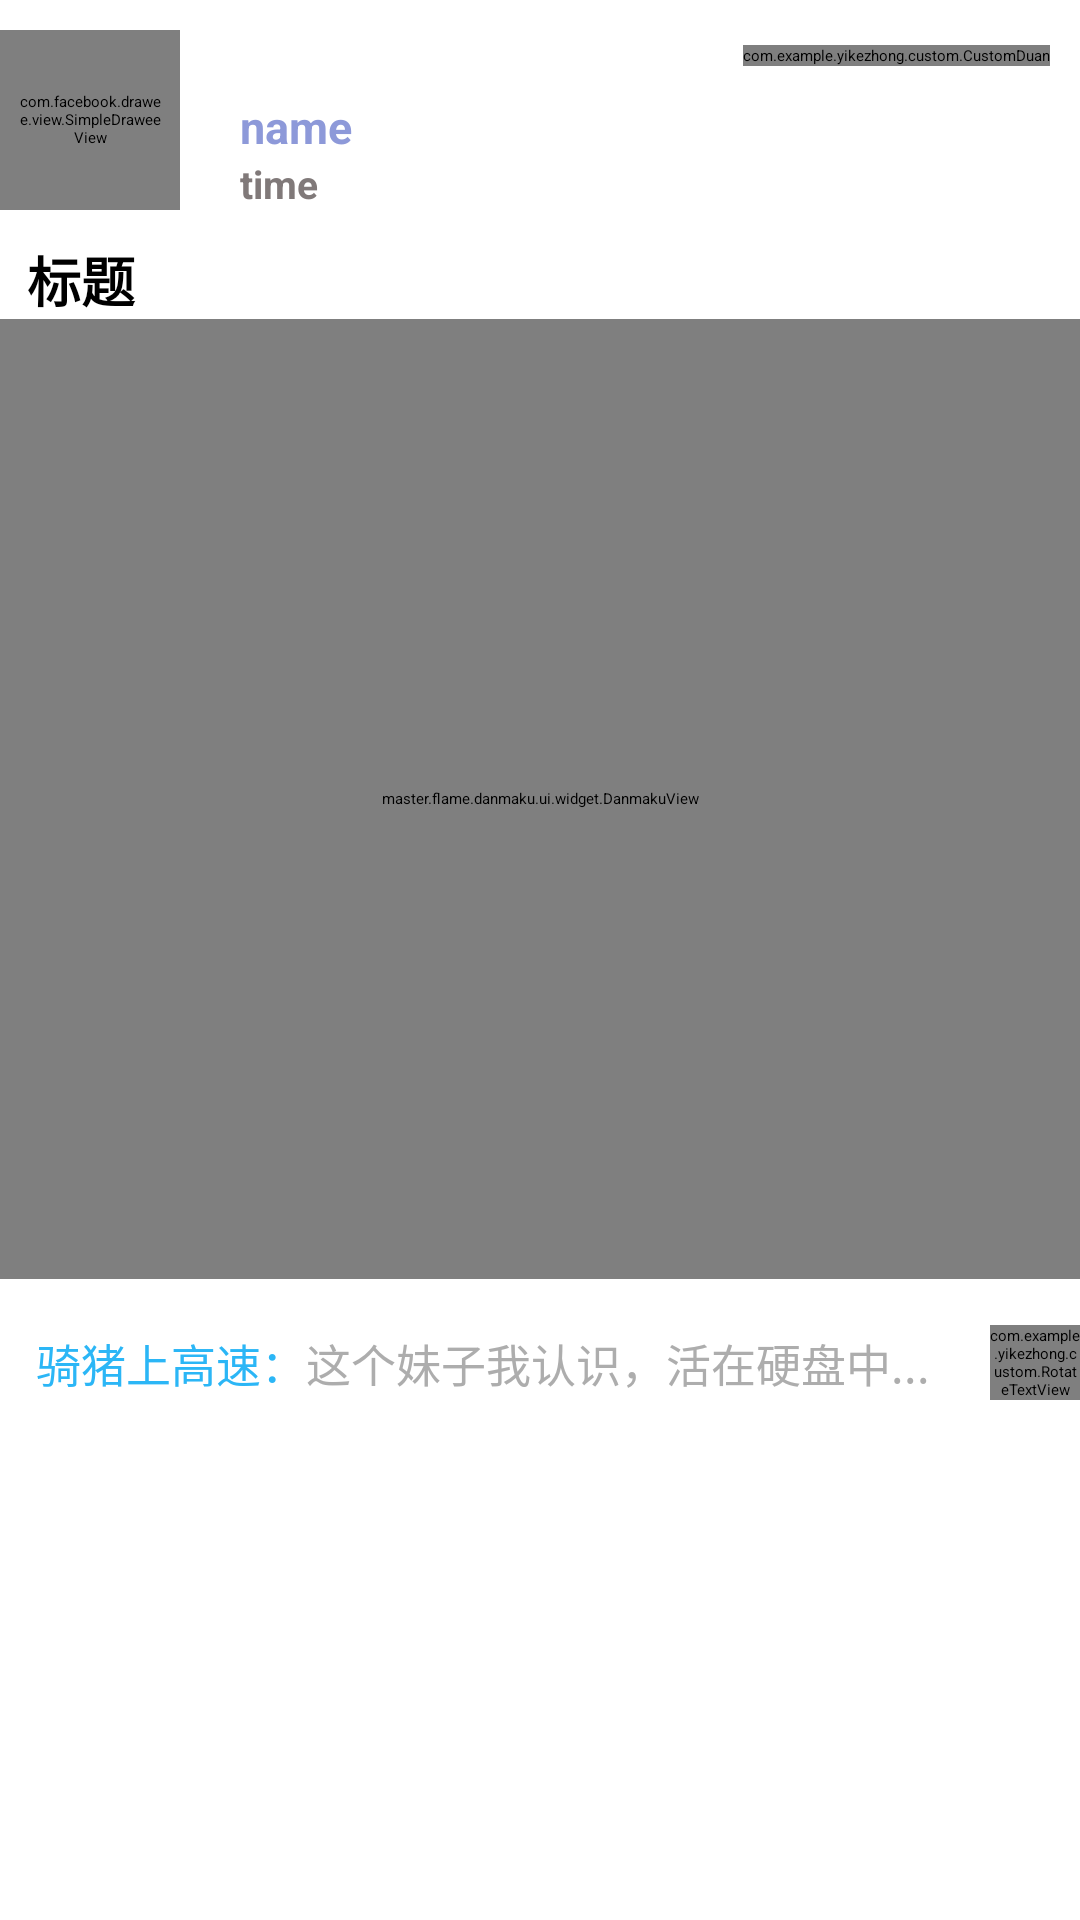

Produce the Android XML layout that renders to this screen, including the resource entries it uses.
<!-- AndroidManifest.xml: application theme SelfTheme -->
<!-- res/layout/getuservideos_adapter.xml -->
<?xml version="1.0" encoding="utf-8"?>
<LinearLayout xmlns:android="http://schemas.android.com/apk/res/android"
    xmlns:fresco="http://schemas.android.com/apk/res-auto"
    xmlns:app="http://schemas.android.com/apk/res-auto"
    android:orientation="vertical"
    android:layout_width="match_parent"
    android:layout_height="match_parent">

    <RelativeLayout
        android:layout_width="match_parent"
        android:layout_height="wrap_content">

        <com.facebook.drawee.view.SimpleDraweeView
            android:id="@+id/headImage"
            android:layout_width="60dp"
            android:layout_height="60dp"
            android:layout_alignParentLeft="true"
            android:layout_marginTop="10dp"
            android:padding="6dp"
            fresco:actualImageScaleType="fitCenter"
            fresco:failureImage="@drawable/load_error_image"
            fresco:failureImageScaleType="fitCenter"
            fresco:placeholderImage="@drawable/app_default"
            fresco:placeholderImageScaleType="fitCenter"
            fresco:roundAsCircle="true" />

        <LinearLayout
            android:layout_width="wrap_content"
            android:layout_height="wrap_content"
            android:layout_alignBottom="@+id/headImage"
            android:layout_marginLeft="20dp"
            android:layout_toRightOf="@+id/headImage"
            android:orientation="vertical">

            <TextView
                android:id="@+id/name"
                android:layout_width="wrap_content"
                android:layout_height="0dp"
                android:layout_marginTop="6dp"
                android:layout_weight="1"
                android:gravity="center_vertical"
                android:text="name"
                android:textColor="#8d99d9"
                android:textSize="15sp"
                android:textStyle="bold" />

            <TextView
                android:id="@+id/time"
                android:layout_width="wrap_content"
                android:layout_height="0dp"
                android:layout_weight="1"
                android:gravity="center_vertical"
                android:text="time"
                android:textColor="#807979"
                android:textSize="13sp"
                android:textStyle="bold" />
        </LinearLayout>

        <com.example.yikezhong.custom.CustomDuan
            android:layout_marginTop="15dp"
            android:layout_marginRight="10dp"
            android:layout_width="wrap_content"
            android:layout_height="wrap_content"
            android:layout_alignParentRight="true"/>

    </RelativeLayout>

    <TextView
        android:text="标题"
        android:id="@+id/biaoti"
        android:textSize="18sp"
        android:textStyle="bold"
        android:layout_marginLeft="6dp"
        android:layout_marginTop="10dp"
        android:layout_width="match_parent"
        android:layout_height="wrap_content"
        android:gravity="fill_vertical"
        android:layout_gravity="center_horizontal"/>

    <RelativeLayout
        android:layout_width="match_parent"
        android:layout_height="320dp">

        <cn.jzvd.JZVideoPlayerStandard
            android:id="@+id/videoPlayer"
            android:layout_height="320dp"
            android:layout_marginLeft="6dp"
            android:layout_marginRight="6dp"
            android:layout_width="match_parent" />

        <LinearLayout
            android:layout_marginTop="60dp"
            android:orientation="vertical"
            android:layout_marginRight="8dp"
            android:layout_width="wrap_content"
            android:layout_height="wrap_content"
            android:layout_alignParentRight="true">

            <TextView
                android:id="@+id/close"
                android:layout_width="wrap_content"
                android:layout_height="wrap_content"
                android:layout_marginTop="15dp"
                android:padding="5dp"
                android:text="关闭弹幕"
                android:textColor="#ffffff" />

            <TextView
                android:id="@+id/open"
                android:layout_width="wrap_content"
                android:layout_height="wrap_content"
                android:layout_marginTop="15dp"
                android:padding="5dp"
                android:text="打开弹幕"
                android:textColor="#ffffff" />

            <ImageView
                android:id="@+id/send_good"
                android:src="@drawable/song"
                android:layout_height="50dp"
                android:layout_marginTop="15dp"
                android:layout_marginLeft="25dp"
                android:layout_width="wrap_content"  />

        </LinearLayout>
        <com.example.yikezhong.custom.HeartLayout
            android:id="@+id/heart_layout"
            android:layout_width="100dp"
            android:layout_height="wrap_content"
            android:layout_alignParentRight="true"
            android:layout_alignParentBottom="true"
            />

        <master.flame.danmaku.ui.widget.DanmakuView
            android:id="@+id/danmaku_view"
            android:layout_height="320dp"
            android:layout_width="match_parent"
            android:layout_centerInParent="true"
            android:layout_gravity="center_horizontal"
            />
        
    </RelativeLayout>

    <LinearLayout
        android:id="@+id/lin"
        android:layout_height="56dp"
        android:layout_marginLeft="12dp"
        android:orientation="horizontal"
        android:layout_width="match_parent">
        <TextView
            android:textSize="15sp"
            android:text="骑猪上高速："
            android:textColor="#2bb6f6"
            android:layout_width="wrap_content"
            android:layout_height="wrap_content"
            android:layout_gravity="center_vertical"/>
        <TextView
            android:textSize="15sp"
            android:textColor="#adadad"
            android:layout_width="wrap_content"
            android:layout_height="wrap_content"
            android:layout_gravity="center_vertical"
            android:text="这个妹子我认识，活在硬盘中..."/>

        <com.example.yikezhong.custom.RotateTextView
            app:degree="10dp"
            android:text="神评！"
            android:id="@+id/text"
            android:textSize="25sp"
            android:gravity="center"
            android:textColor="#a99e9e"
            android:layout_marginLeft="20dp"
            android:layout_width="wrap_content"
            android:layout_height="wrap_content"
            android:layout_gravity="center_vertical"/>
    </LinearLayout>


</LinearLayout>
<!-- resources referenced by this layout -->
<resources>
  <!-- drawable song: png bitmap (drawable, 1763 bytes) -->
</resources>
